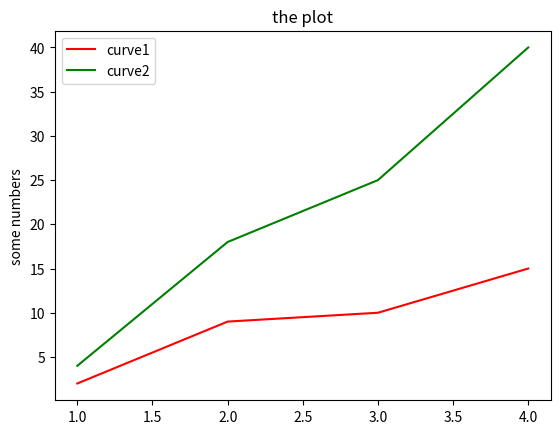

This chart was generated by the following Python code:
import matplotlib.pyplot as plt

a = [1, 2, 3, 4]
b = [2,9,10,15]
c = [4,18,25, 40]

plt.plot(a, b, 'r', label='curve1')
plt.plot(a, c, 'g', label='curve2')
plt.ylabel('some numbers')
plt.title('the plot')
plt.legend(loc='best')
plt.show()